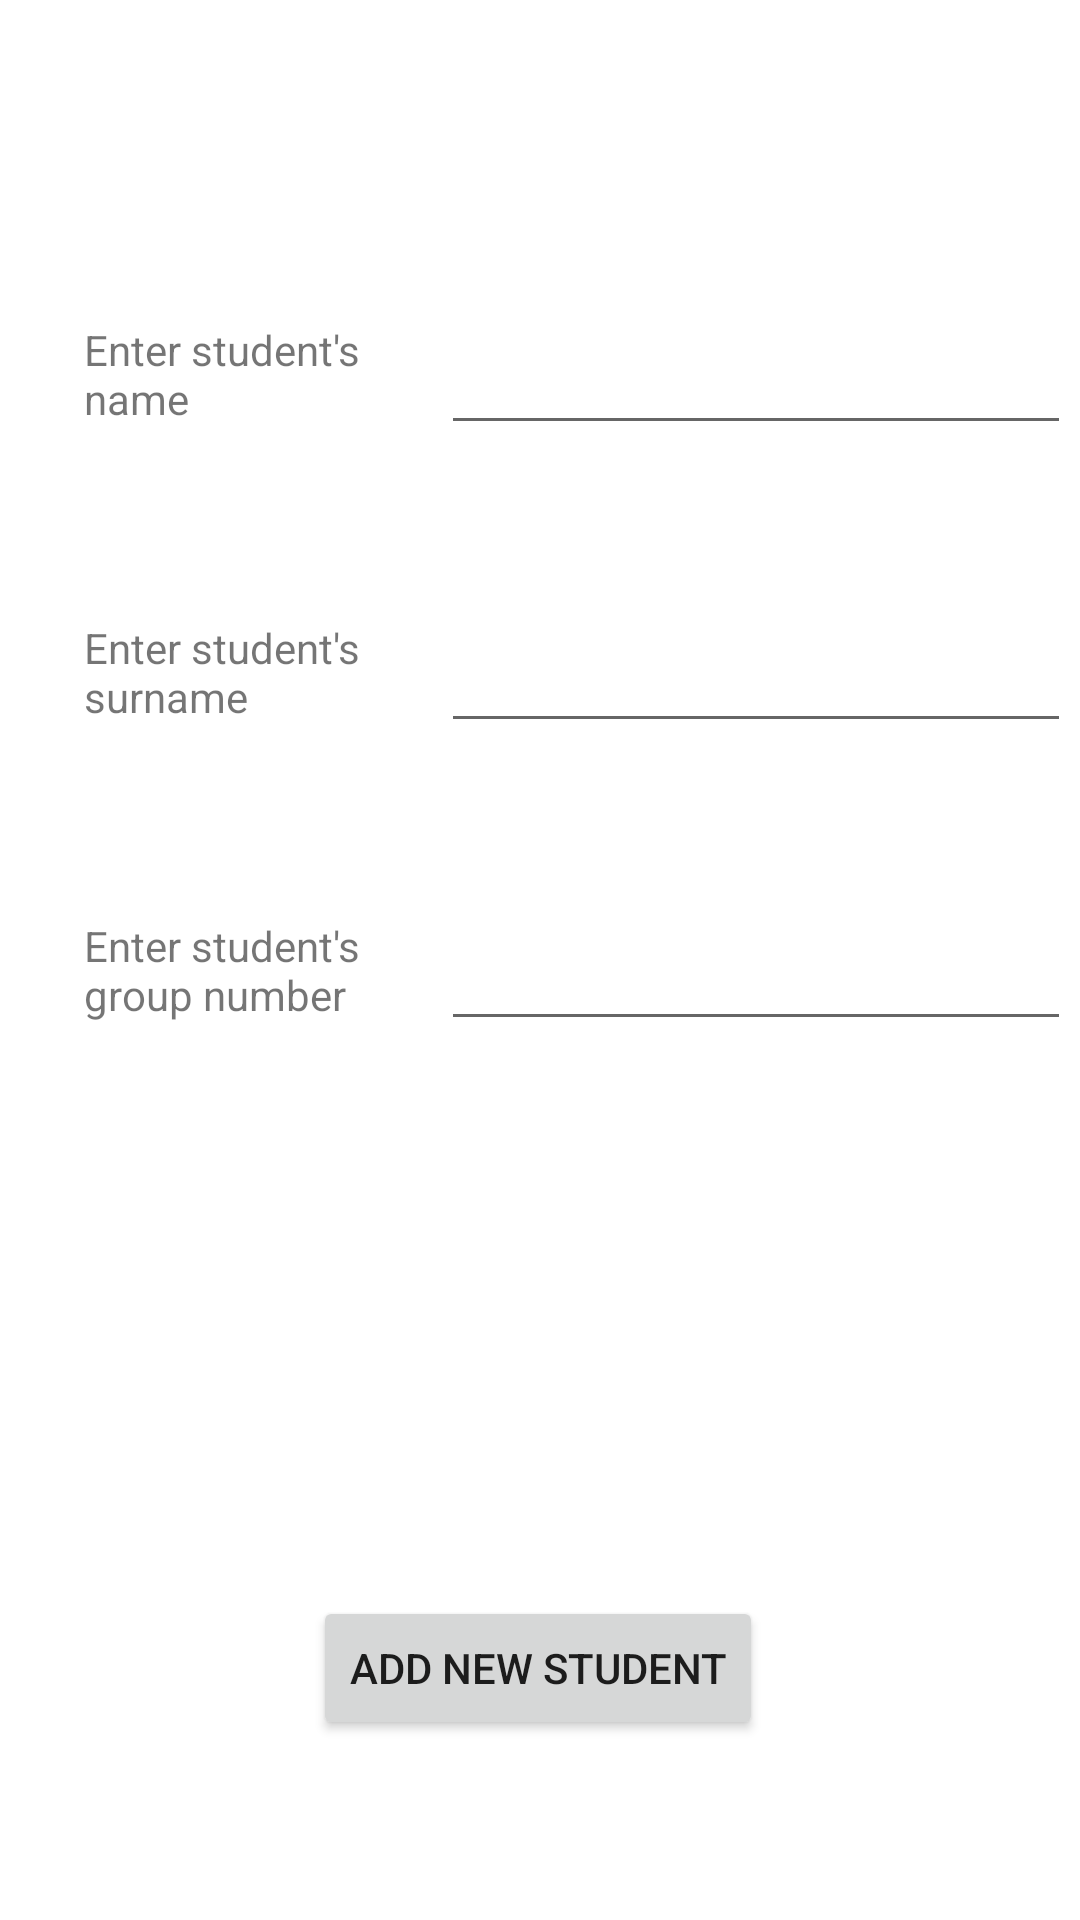

Reconstruct the res/layout file that produces this screen, plus the resources it refers to.
<!-- AndroidManifest.xml: application theme Theme.DeKa -->
<!-- res/layout/fragment_add_student.xml -->
<?xml version="1.0" encoding="utf-8"?>
<androidx.constraintlayout.widget.ConstraintLayout xmlns:android="http://schemas.android.com/apk/res/android"
    xmlns:app="http://schemas.android.com/apk/res-auto"
    xmlns:tools="http://schemas.android.com/tools"
    android:layout_width="match_parent"
    android:layout_height="match_parent">

    <TextView
        android:id="@+id/textView5"
        android:layout_width="103dp"
        android:layout_height="wrap_content"
        android:layout_marginStart="28dp"
        android:layout_marginTop="107dp"
        android:text="Enter student's name"
        app:layout_constraintStart_toStartOf="parent"
        app:layout_constraintTop_toTopOf="parent" />

    <EditText
        android:id="@+id/studName"
        android:layout_width="wrap_content"
        android:layout_height="wrap_content"
        android:layout_marginStart="16dp"
        android:ems="10"
        android:inputType="textPersonName"
        app:layout_constraintStart_toEndOf="@+id/textView5"
        app:layout_constraintTop_toTopOf="@+id/textView5" />

    <TextView
        android:id="@+id/textView11"
        android:layout_width="103dp"
        android:layout_height="wrap_content"
        android:layout_marginTop="64dp"
        android:text="Enter student's surname"
        app:layout_constraintEnd_toEndOf="@+id/textView5"
        app:layout_constraintStart_toStartOf="@+id/textView5"
        app:layout_constraintTop_toBottomOf="@+id/textView5" />

    <EditText
        android:id="@+id/studSurname"
        android:layout_width="wrap_content"
        android:layout_height="wrap_content"
        android:layout_marginStart="16dp"
        android:ems="10"
        android:inputType="textPersonName"
        app:layout_constraintStart_toEndOf="@+id/textView11"
        app:layout_constraintTop_toTopOf="@+id/textView11" />

    <TextView
        android:id="@+id/textView12"
        android:layout_width="103dp"
        android:layout_height="wrap_content"
        android:layout_marginTop="64dp"
        android:text="Enter student's group number"
        app:layout_constraintEnd_toEndOf="@+id/textView11"
        app:layout_constraintStart_toStartOf="@+id/textView11"
        app:layout_constraintTop_toBottomOf="@+id/textView11" />

    <EditText
        android:id="@+id/studGroupNumber"
        android:layout_width="wrap_content"
        android:layout_height="wrap_content"
        android:layout_marginStart="16dp"
        android:ems="10"
        android:inputType="textPersonName"
        app:layout_constraintStart_toEndOf="@+id/textView12"
        app:layout_constraintTop_toTopOf="@+id/textView12" />

    <Button
        android:id="@+id/addNewStud"
        android:layout_width="wrap_content"
        android:layout_height="wrap_content"
        android:layout_marginStart="2dp"
        android:layout_marginEnd="2dp"
        android:layout_marginBottom="60dp"
        android:text="Add new student"
        app:layout_constraintBottom_toBottomOf="parent"
        app:layout_constraintEnd_toEndOf="parent"
        app:layout_constraintHorizontal_bias="0.497"
        app:layout_constraintStart_toStartOf="parent" />
</androidx.constraintlayout.widget.ConstraintLayout>
<!-- resources referenced by this layout -->
<resources>
  <style name="Theme.DeKa" parent="Theme.MaterialComponents.DayNight.DarkActionBar">
          
          <item name="colorPrimary">@color/purple_500</item>
          <item name="colorPrimaryVariant">@color/purple_700</item>
          <item name="colorOnPrimary">@color/white</item>
          
          <item name="colorSecondary">@color/teal_200</item>
          <item name="colorSecondaryVariant">@color/teal_700</item>
          <item name="colorOnSecondary">@color/black</item>
          
          <item name="android:statusBarColor" tools:targetApi="l">?attr/colorPrimaryVariant</item>
          
      </style>
  <!-- not gathered from this repository: default colours our renderer supplied (Android Studio template values) -->
  <color name="purple_500">#FF6200EE</color>
  <color name="purple_700">#FF3700B3</color>
  <color name="teal_200">#FF03DAC5</color>
  <color name="teal_700">#FF018786</color>
  <color name="black">#FF000000</color>
  <color name="white">#FFFFFFFF</color>
</resources>
